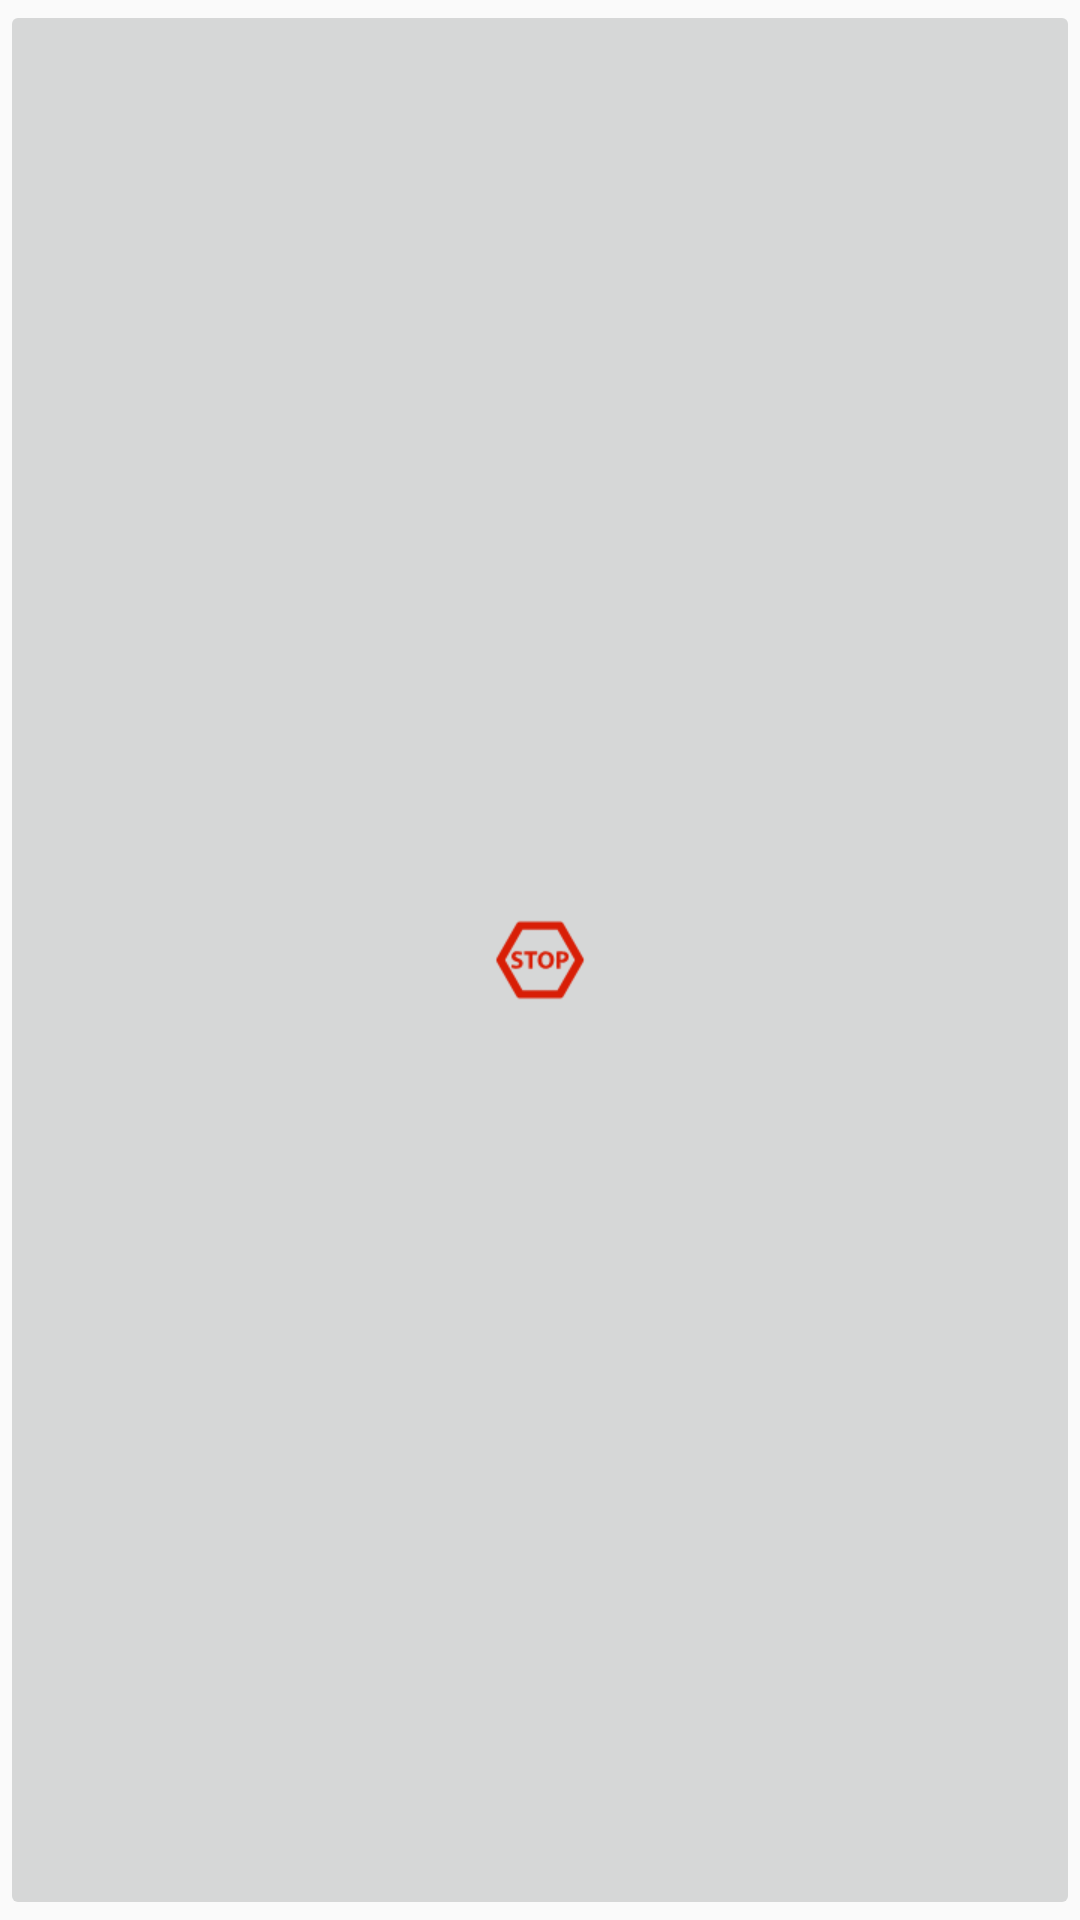

Layout XML and referenced resources for this Android screen:
<!-- AndroidManifest.xml: application theme AppTheme -->
<!-- res/layout/layout_float_window_stop.xml -->
<?xml version="1.0" encoding="utf-8"?>
<ImageButton xmlns:android="http://schemas.android.com/apk/res/android"
    android:layout_width="wrap_content"
    android:layout_height="wrap_content"
    android:src="@mipmap/stop"/>
<!-- resources referenced by this layout -->
<resources>
  <!-- mipmap stop: png bitmap (mipmap-xhdpi, 2269 bytes) -->
  <style name="AppTheme" parent="Theme.AppCompat.Light.DarkActionBar">
          
          <item name="colorPrimary">@color/colorPrimary</item>
          <item name="colorPrimaryDark">@color/colorPrimaryDark</item>
          <item name="colorAccent">@color/colorAccent</item>
      </style>
  <!-- not gathered from this repository: default colours our renderer supplied (Android Studio template values) -->
  <color name="colorPrimary">#FF6200EE</color>
  <color name="colorPrimaryDark">#FF3700B3</color>
  <color name="colorAccent">#FF03DAC5</color>
</resources>
